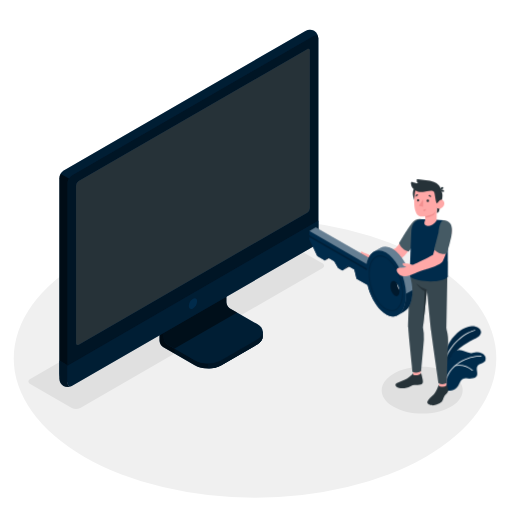
t = 0.00 s
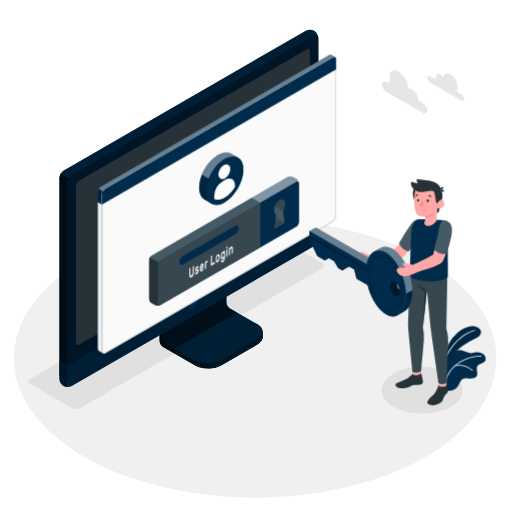
t = 2.00 s
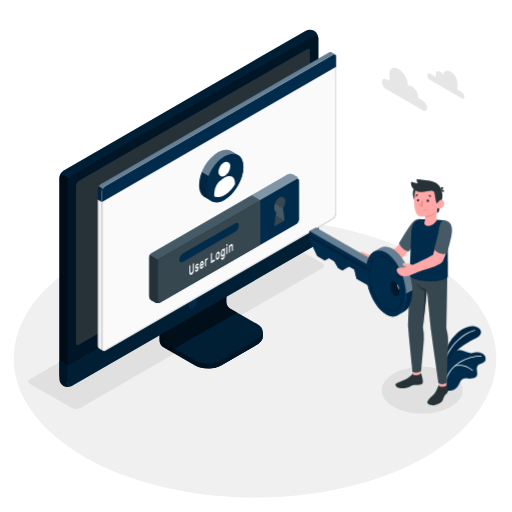
t = 2.38 s
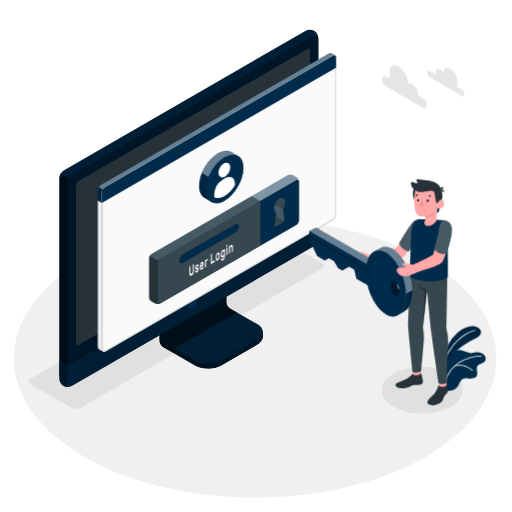
t = 2.75 s
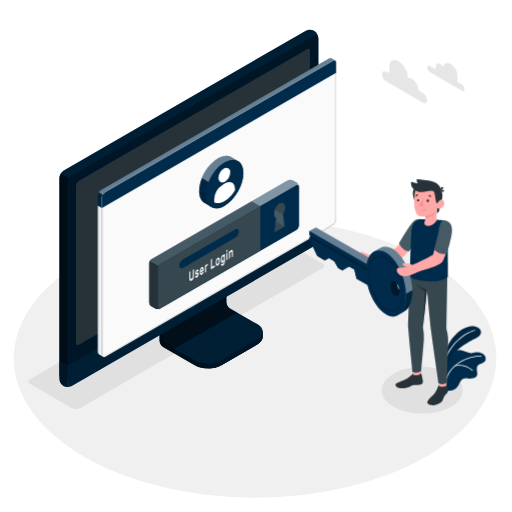
t = 3.50 s
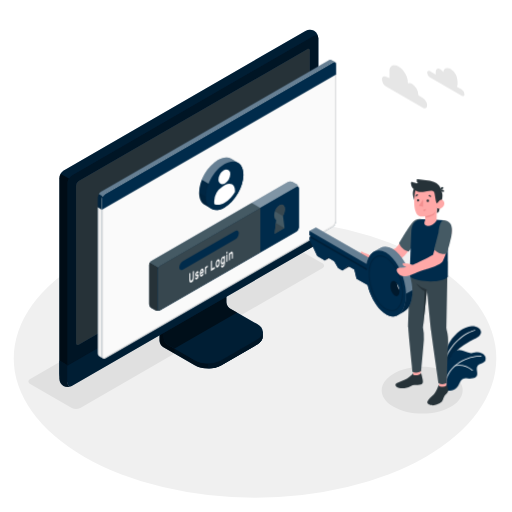
t = 4.25 s

The animated SVG that drew these frames (rendered in a browser with its animation timeline set to each time). Animation: 2 CSS @keyframes rules; one cycle of 5.00 s, repeats indefinitely.

<svg class="animated" id="freepik_stories-login" xmlns="http://www.w3.org/2000/svg" viewBox="0 0 500 500" version="1.1" xmlns:xlink="http://www.w3.org/1999/xlink" xmlns:svgjs="http://svgjs.com/svgjs"><style>svg#freepik_stories-login:not(.animated) .animable {opacity: 0;}svg#freepik_stories-login.animated #freepik--Window--inject-94 {animation: 1s 1 forwards ease-in fadeIn,3s Infinite  linear floating;animation-delay: 0s,1s;}svg#freepik_stories-login.animated #freepik--Clouds--inject-94 {animation: 2s 1 forwards ease-in fadeIn,3s Infinite  linear floating;animation-delay: 0s,2s;}            @keyframes fadeIn {                0% {                    opacity: 0;                }                100% {                    opacity: 1;                }            }                    @keyframes floating {                0% {                    opacity: 1;                    transform: translateY(0px);                }                50% {                    transform: translateY(-10px);                }                100% {                    opacity: 1;                    transform: translateY(0px);                }            }        </style><g id="freepik--Floor--inject-94" class="animable" style="transform-origin: 249.05px 350.02px;"><ellipse id="freepik--floor--inject-94" cx="249.05" cy="350.02" rx="235.61" ry="136.03" style="fill: rgb(240, 240, 240); transform-origin: 249.05px 350.02px;" class="animable"></ellipse></g><g id="freepik--Shadow--inject-94" class="animable" style="transform-origin: 239.83px 318.325px;"><path id="freepik--shadow--inject-94" d="M384.36,397.22c-15.45-8.92-15.45-23.38,0-32.3s40.5-8.92,55.95,0,15.45,23.38,0,32.3S399.81,406.14,384.36,397.22Z" style="fill: rgb(224, 224, 224); transform-origin: 412.335px 381.07px;" class="animable"></path><path id="freepik--shadow--inject-94" d="M70.12,398.46,29.48,375c-2.29-1.32-2.29-3.47,0-4.79L265.87,233.73a9.17,9.17,0,0,1,8.29,0l40.65,23.46c2.29,1.32,2.29,3.47,0,4.79L78.42,398.46A9.19,9.19,0,0,1,70.12,398.46Z" style="fill: rgb(224, 224, 224); transform-origin: 172.145px 316.095px;" class="animable"></path></g><g id="freepik--Device--inject-94" class="animable" style="transform-origin: 184.405px 203.455px;"><g id="freepik--device--inject-94" class="animable" style="transform-origin: 184.405px 203.455px;"><path d="M216.2,356.64l34.94-20.2c3.6-2.08,5.4-4.8,5.4-7.53s0-4.86,0-4.86l-36.24-20.44a7.64,7.64,0,0,1-3.48-6V254.52l-61,35.26v43.07a7.7,7.7,0,0,0,3.48,6l30.84,17.76C197.32,360.8,209,360.8,216.2,356.64Z" style="fill: #002B4B; transform-origin: 206.18px 307.138px;" id="eldc7lky4qccb" class="animable"></path><g id="elyv7d22icd8q"><g style="opacity: 0.6; transform-origin: 206.18px 307.138px;" class="animable" id="elpfa9kmfmui"><path d="M216.2,356.64l34.94-20.2c3.6-2.08,5.4-4.8,5.4-7.53s0-4.86,0-4.86l-36.24-20.44a7.64,7.64,0,0,1-3.48-6V254.52l-61,35.26v43.07a7.7,7.7,0,0,0,3.48,6l30.84,17.76C197.32,360.8,209,360.8,216.2,356.64Z" id="elty6p431hqg" class="animable" style="transform-origin: 206.18px 307.138px;"></path></g></g><g id="elr4z7gd2nn1n"><path d="M170.45,340.48v4.84l-11.18-6.45a7.67,7.67,0,0,1-3.47-6V289.78l11.62-6.71c.24,2.95.5,6,.75,9L160,296.77v33.65a7.63,7.63,0,0,0,3.48,6Z" style="opacity: 0.3; transform-origin: 163.125px 314.195px;" class="animable" id="elfnqgodc5du"></path></g><path d="M160,330.43a7.68,7.68,0,0,0,3.48,6l26.62,15.34c7.2,4.15,18.88,4.16,26.09,0l35-20.2c7.21-4.16,7.21-10.9,0-15.06l-26.64-15.34a7.69,7.69,0,0,1-3.47-6V261.51l-61,35.26Z" style="fill: #002B4B; transform-origin: 208.299px 308.198px;" id="elzcwl88kwbd" class="animable"></path><g id="eljce39vc8q6"><path d="M160,330.43a7.68,7.68,0,0,0,3.48,6l26.62,15.34c7.2,4.15,18.88,4.16,26.09,0l35-20.2c7.21-4.16,7.21-10.9,0-15.06l-26.64-15.34a7.69,7.69,0,0,1-3.47-6V261.51l-61,35.26Z" style="opacity: 0.3; transform-origin: 208.299px 308.198px;" class="animable" id="elji6s9st50y"></path></g><g id="elm3w965pahae"><path d="M231.6,305.28h0l-7.09-4.09a7.69,7.69,0,0,1-3.47-6V261.51l-61,35.26v33.66a7.68,7.68,0,0,0,3.48,6l7,4Z" style="opacity: 0.5; transform-origin: 195.82px 300.97px;" class="animable" id="elx3urs1ysm7"></path></g><path d="M256.55,324.06v4.86c0,2.73-1.81,5.44-5.4,7.53l-35,20.19a26.23,26.23,0,0,1-12.45,3.09v-4.84a26.23,26.23,0,0,0,12.45-3.09l35-20.21C254.74,329.52,256.55,326.79,256.55,324.06Z" style="fill: #002B4B; transform-origin: 230.125px 341.895px;" id="elorg5s95lj3" class="animable"></path><g id="eljoaoo1jv43m"><path d="M256.55,324.06v4.86c0,2.73-1.81,5.44-5.4,7.53l-35,20.19a26.23,26.23,0,0,1-12.45,3.09v-4.84a26.23,26.23,0,0,0,12.45-3.09l35-20.21C254.74,329.52,256.55,326.79,256.55,324.06Z" style="opacity: 0.5; transform-origin: 230.125px 341.895px;" class="animable" id="el6dejdw55ul9"></path></g><path d="M62,372.26a9.35,9.35,0,0,0,8.43-.15l236-136.25a9.62,9.62,0,0,0,4.35-7.53V37.41A9.32,9.32,0,0,0,306.72,30a9.3,9.3,0,0,0-8.42.16L62.3,166.45A9.58,9.58,0,0,0,58,174V364.89A9.32,9.32,0,0,0,62,372.26Z" style="fill: #002B4B; transform-origin: 184.39px 201.131px;" id="elscujsjdl89" class="animable"></path><path d="M70.46,372.1l236-136.25a9.59,9.59,0,0,0,4.35-7.53V37.41c0-2.77-1.95-3.9-4.35-2.51l-236,136.25a9.61,9.61,0,0,0-4.35,7.53V369.59C66.11,372.36,68.06,373.49,70.46,372.1Z" style="fill: #002B4B; transform-origin: 188.46px 203.5px;" id="el3b8dybek64g" class="animable"></path><g id="el9q4lb8zkl"><path d="M70.46,372.1l236-136.25a9.59,9.59,0,0,0,4.35-7.53V37.41c0-2.77-1.95-3.9-4.35-2.51l-236,136.25a9.61,9.61,0,0,0-4.35,7.53V369.59C66.11,372.36,68.06,373.49,70.46,372.1Z" style="opacity: 0.5; transform-origin: 188.46px 203.5px;" class="animable" id="elrq7yqb0whzp"></path></g><path d="M69.82,377.06A9.34,9.34,0,0,1,62,376.9,9.32,9.32,0,0,1,58,369.51V352.13l8.15,4.72v17.38C66.1,376.76,67.71,377.91,69.82,377.06Z" style="fill: #002B4B; transform-origin: 63.91px 364.985px;" id="eloakr6wytnf" class="animable"></path><g id="eliragdj9i6za"><path d="M69.82,377.06A9.34,9.34,0,0,1,62,376.9,9.32,9.32,0,0,1,58,369.51V352.13l8.15,4.72v17.38C66.1,376.76,67.71,377.91,69.82,377.06Z" style="opacity: 0.5; transform-origin: 63.91px 364.985px;" class="animable" id="el9g2xu9rmysq"></path></g><path d="M66.1,356.85v17.38c0,2.77,2,3.89,4.35,2.51l236-136.25A9.62,9.62,0,0,0,310.8,233V215.54Z" style="fill: #002B4B; transform-origin: 188.45px 296.435px;" id="elqz97mobwt4" class="animable"></path><g id="el7t8l3rler5t"><path d="M66.11,356.81v17.42c0,2.77,2,3.89,4.35,2.51l236-136.25A9.62,9.62,0,0,0,310.8,233V215.54Z" style="opacity: 0.3; transform-origin: 188.455px 296.435px;" class="animable" id="elzacbzrhm6v"></path></g><path d="M74.26,335V181.39a5.75,5.75,0,0,1,2.6-4.52L300,48c1.44-.83,2.61-.16,2.61,1.5V203.19a5.76,5.76,0,0,1-2.61,4.52L76.87,336.55C75.43,337.38,74.26,336.7,74.26,335Z" style="fill: #002B4B; transform-origin: 188.435px 192.273px;" id="elel8vjzad3cb" class="animable"></path><path d="M74.26,335V181.39a5.75,5.75,0,0,1,2.6-4.52L300,48c1.44-.83,2.61-.16,2.61,1.5V203.19a5.76,5.76,0,0,1-2.61,4.52L76.87,336.55C75.43,337.38,74.26,336.7,74.26,335Z" style="fill: rgb(38, 50, 56); transform-origin: 188.435px 192.273px;" id="el4cdmn7969tw" class="animable"></path><path d="M188.45,291.73a9,9,0,0,0-4.08,7.06c0,2.6,1.83,3.66,4.08,2.36a9,9,0,0,0,4.08-7.07C192.53,291.48,190.7,290.43,188.45,291.73Z" style="fill: #002B4B; transform-origin: 188.45px 296.439px;" id="el0ugr14m13fog" class="animable"></path><g id="el3keca982jx7"><path d="M67.39,174.38a9.25,9.25,0,0,0-1.29,4.29V356.85L58,352.13V174a8.9,8.9,0,0,1,1.28-4.3Z" style="opacity: 0.7; transform-origin: 62.695px 263.275px;" class="animable" id="elc9cyxog2m1m"></path></g><g id="elmq35yyxkdh"><path d="M310.76,36.69c-.31-2.24-2.12-3-4.31-1.79l-236,136.25a8.94,8.94,0,0,0-3.07,3.23l-8.16-4.71a9,9,0,0,1,3.08-3.23L298.3,30.2a9.32,9.32,0,0,1,8.43-.16A9.37,9.37,0,0,1,310.76,36.69Z" style="opacity: 0.3; transform-origin: 184.99px 101.745px;" class="animable" id="elx83a7mbr4z"></path></g></g></g><g id="freepik--Window--inject-94" class="animable" style="transform-origin: 211.872px 205.98px;"><g id="freepik--window--inject-94" class="animable" style="transform-origin: 211.872px 205.98px;"><g id="freepik--window--inject-94" class="animable" style="transform-origin: 211.872px 205.98px;"><g id="freepik--window--inject-94" class="animable" style="transform-origin: 211.872px 205.98px;"><path d="M323.49,60.19a2.16,2.16,0,0,0-2.22.17L98.59,189a6.71,6.71,0,0,0-3,5.27V346.94a3,3,0,0,0,1.29,2.65c.49.27,3.11,1.79,3.89,2.21a1.75,1.75,0,0,0,1.76-.1L325.16,223.06a6.71,6.71,0,0,0,3-5.27V64.33a2.1,2.1,0,0,0-.94-2C326.72,62,324.05,60.52,323.49,60.19Z" style="fill: #002B4B; transform-origin: 211.879px 205.976px;" id="elhi0mguexvvi" class="animable"></path><path d="M102.48,191.16,325.17,62.57c1.68-1,3-.18,3,1.76V217.79a6.71,6.71,0,0,1-3,5.27L102.48,351.7c-1.68,1-3-.61-3-2.55V196.43A6.73,6.73,0,0,1,102.48,191.16Z" style="fill: rgb(250, 250, 250); transform-origin: 213.825px 207.074px;" id="el8jlashm2srf" class="animable"></path><path d="M326.53,63.15h0c.59,0,.68.74.68,1.18V217.79a5.68,5.68,0,0,1-2.55,4.4L102,350.83a1,1,0,0,1-.5.16c-.56,0-1-.86-1-1.84V196.43A5.74,5.74,0,0,1,103,192L325.67,63.43a1.77,1.77,0,0,1,.86-.28m0-1a2.8,2.8,0,0,0-1.36.42L102.48,191.16a6.73,6.73,0,0,0-3,5.27V349.15c0,1.54.86,2.84,2,2.84a2,2,0,0,0,1-.29L325.16,223.06a6.71,6.71,0,0,0,3-5.27V64.33c0-1.38-.68-2.18-1.68-2.18Z" style="fill: rgb(224, 224, 224); transform-origin: 213.82px 207.07px;" id="elb8hm2crgd1m" class="animable"></path><path d="M96.82,349.59c.33.17,2.7,1.52,3.74,2.12a3.11,3.11,0,0,1-1.12-2.56V206.4l-3.9-2.28V346.94A3,3,0,0,0,96.82,349.59Z" style="fill: rgb(240, 240, 240); transform-origin: 98.0471px 277.915px;" id="elu6cjh4i20ar" class="animable"></path><path d="M328.21,64.3c0-1.92-1.37-2.7-3-1.73L102.48,191.16a6.73,6.73,0,0,0-3,5.27v10L328.21,74.3Z" style="fill: #002B4B; transform-origin: 213.845px 134.291px;" id="el9s3713w3rzg" class="animable"></path><g id="elhkbya9juayh"><g style="opacity: 0.4; transform-origin: 211.84px 126.687px;" class="animable" id="elfkfudm9dh2"><path d="M325.17,62.57,102.48,191.15a6.25,6.25,0,0,0-2.14,2.27l-3.87-2.25A6,6,0,0,1,98.59,189L321.27,60.36a2.16,2.16,0,0,1,2.22-.18c.54.34,3.07,1.77,3.72,2.12A2.2,2.2,0,0,0,325.17,62.57Z" style="fill: rgb(255, 255, 255); transform-origin: 211.84px 126.687px;" id="elkf5giuj4oe" class="animable"></path></g></g><g id="el0h1twrhdxwtc"><path d="M95.54,204.13v-9.91a6.25,6.25,0,0,1,.93-3.05l3.88,2.24a6.08,6.08,0,0,0-.91,3v10Z" style="opacity: 0.15; transform-origin: 97.945px 198.79px;" class="animable" id="elual1060fnw"></path></g></g></g><path d="M281.25,179.42l-133.37,77a4.91,4.91,0,0,0-2.23,3.85v38.24a4.91,4.91,0,0,0,2.23,3.85l3.89,2.24a4.94,4.94,0,0,0,4.46,0l133.35-77a4.93,4.93,0,0,0,2.23-3.86l0-38.25a4.91,4.91,0,0,0-2.23-3.85l-3.9-2.24A4.91,4.91,0,0,0,281.25,179.42Z" style="fill: #002B4B; transform-origin: 218.73px 242.007px;" id="elwwzatarf4yo" class="animable"></path><g id="elw1em6a9fi1m"><path d="M291.81,185.15c-.16-1.15-1.09-1.57-2.21-.92l-133.37,77a4.49,4.49,0,0,0-1.57,1.66l-8.35-4.82a4.57,4.57,0,0,1,1.56-1.64l133.38-77a4.91,4.91,0,0,1,4.45,0l3.9,2.24A5,5,0,0,1,291.81,185.15Z" style="fill: rgb(255, 255, 255); opacity: 0.5; transform-origin: 219.06px 220.893px;" class="animable" id="elfvh3hxu4dtc"></path></g><path d="M155.85,304.79a5,5,0,0,1-4.07-.18l-3.9-2.24a4.93,4.93,0,0,1-2.23-3.85V260.28a4.63,4.63,0,0,1,.66-2.21l8.35,4.82a4.48,4.48,0,0,0-.66,2.19v38.25C154,304.6,154.8,305.19,155.85,304.79Z" style="fill: rgb(38, 50, 56); transform-origin: 150.75px 281.604px;" id="eloeikohdo08e" class="animable"></path><path d="M156.23,261.23l133.37-77c1.23-.71,2.23-.14,2.23,1.28l0,38.25a4.93,4.93,0,0,1-2.23,3.86l-133.35,77c-1.23.71-2.23.13-2.23-1.29V265.09A4.93,4.93,0,0,1,156.23,261.23Z" style="fill: #002B4B; transform-origin: 222.925px 244.424px;" id="elcnmo0tfb5we" class="animable"></path><path d="M245.89,199.84l-98,56.59a4.57,4.57,0,0,0-1.56,1.64l8.35,4.82a4.49,4.49,0,0,1,1.57-1.66l98-56.58Z" style="fill: rgb(69, 90, 100); transform-origin: 200.29px 231.365px;" id="elpdy5zwyn08n" class="animable"></path><path d="M254.23,204.65l-98,56.58a4.93,4.93,0,0,0-2.23,3.86v38.23c0,1.42,1,2,2.23,1.29l98-56.58Z" style="fill: rgb(55, 71, 79); transform-origin: 204.115px 254.782px;" id="el3aloyk65dag" class="animable"></path><path d="M178.83,256.57l50.57-29.19c2.09-1.21,3.79-.35,3.79,1.92a8.13,8.13,0,0,1-3.8,6.3l-50.56,29.2c-2.09,1.21-3.8.35-3.8-1.92A8.16,8.16,0,0,1,178.83,256.57Z" style="fill: #002B4B; transform-origin: 204.11px 246.09px;" id="el7p2idslws06" class="animable"></path><path d="M189.19,266.24a.1.1,0,0,1,.15,0,.37.37,0,0,1,.06.23v5.69a9.54,9.54,0,0,1-.14,1.64,6.35,6.35,0,0,1-.42,1.44,5.11,5.11,0,0,1-.7,1.18,3.67,3.67,0,0,1-1,.83,1.85,1.85,0,0,1-1,.3,1,1,0,0,1-.7-.37,2.25,2.25,0,0,1-.42-1,6.91,6.91,0,0,1-.13-1.47v-5.7a.72.72,0,0,1,.06-.29.36.36,0,0,1,.15-.2l.63-.37a.11.11,0,0,1,.15,0,.35.35,0,0,1,.06.23v5.62a3.79,3.79,0,0,0,.09.92,1,1,0,0,0,.24.52.45.45,0,0,0,.37.16,1,1,0,0,0,.48-.16,2.16,2.16,0,0,0,.48-.39,2.37,2.37,0,0,0,.38-.6,3.77,3.77,0,0,0,.25-.8,5.28,5.28,0,0,0,.08-1v-5.63a.73.73,0,0,1,.07-.29.36.36,0,0,1,.15-.2Z" style="fill: rgb(250, 250, 250); transform-origin: 187.145px 271.878px;" id="elzrj81c7nr6l" class="animable"></path><path d="M193.11,271.62a.36.36,0,0,0-.05-.21.22.22,0,0,0-.19-.07,1.37,1.37,0,0,0-.37,0l-.58.11a1.18,1.18,0,0,1-.57,0,.69.69,0,0,1-.36-.27,1.43,1.43,0,0,1-.19-.53,4.52,4.52,0,0,1,0-1.62,4.49,4.49,0,0,1,.32-.89,4.32,4.32,0,0,1,.5-.8,2.51,2.51,0,0,1,.68-.59,1.73,1.73,0,0,1,.69-.24.84.84,0,0,1,.51.11.83.83,0,0,1,.33.38,1.59,1.59,0,0,1,.13.59.49.49,0,0,1-.06.29.36.36,0,0,1-.15.2l-.6.35a.18.18,0,0,1-.18,0l-.13-.1a.33.33,0,0,0-.18-.07.82.82,0,0,0-.36.13,1.54,1.54,0,0,0-.41.36.87.87,0,0,0-.18.55.63.63,0,0,0,0,.23.23.23,0,0,0,.17.1,1,1,0,0,0,.33,0l.56-.1c.47-.09.79,0,1,.26a2.1,2.1,0,0,1,.29,1.23,3.51,3.51,0,0,1-.12.88,4.27,4.27,0,0,1-.34.9,3.8,3.8,0,0,1-.55.82,2.83,2.83,0,0,1-.73.61,1.63,1.63,0,0,1-.73.25.9.9,0,0,1-.53-.15.92.92,0,0,1-.34-.43,1.5,1.5,0,0,1-.12-.6.54.54,0,0,1,.06-.3.36.36,0,0,1,.15-.2l.6-.35c.08,0,.14-.05.18,0l.13.14a.3.3,0,0,0,.21.1.64.64,0,0,0,.39-.13,1.87,1.87,0,0,0,.48-.39,1.24,1.24,0,0,0,.17-.27A.6.6,0,0,0,193.11,271.62Z" style="fill: rgb(250, 250, 250); transform-origin: 192.332px 270.493px;" id="el64xxja3jk3d" class="animable"></path><path d="M195.15,268.91a8.93,8.93,0,0,1,.13-1.55,7.46,7.46,0,0,1,.39-1.41,4.8,4.8,0,0,1,.6-1.15,2.57,2.57,0,0,1,.8-.75,1.09,1.09,0,0,1,.79-.17,1,1,0,0,1,.6.41,2.5,2.5,0,0,1,.39.9,5.58,5.58,0,0,1,.14,1.28v.62a.6.6,0,0,1-.07.3.36.36,0,0,1-.15.2l-2.6,1.51a1.56,1.56,0,0,0,.07.52.65.65,0,0,0,.2.29.42.42,0,0,0,.29.09.82.82,0,0,0,.34-.12,1.45,1.45,0,0,0,.4-.32,1.83,1.83,0,0,0,.26-.38,2.65,2.65,0,0,1,.14-.23.64.64,0,0,1,.15-.13l.62-.36a.12.12,0,0,1,.15,0,.28.28,0,0,1,.06.23,1.93,1.93,0,0,1-.12.57,4.34,4.34,0,0,1-.34.8,4.59,4.59,0,0,1-.56.82,3,3,0,0,1-.76.65,1.21,1.21,0,0,1-.8.19,1,1,0,0,1-.6-.42,2.65,2.65,0,0,1-.39-1A6.8,6.8,0,0,1,195.15,268.91Zm1.92-3.19a1.17,1.17,0,0,0-.39.34,1.92,1.92,0,0,0-.27.46,3.39,3.39,0,0,0-.17.51,3.27,3.27,0,0,0-.07.48l1.76-1a2.9,2.9,0,0,0-.06-.41.66.66,0,0,0-.14-.33.38.38,0,0,0-.26-.16A.6.6,0,0,0,197.07,265.72Z" style="fill: rgb(250, 250, 250); transform-origin: 197.07px 267.796px;" id="ely5ro0nih7k" class="animable"></path><path d="M202.13,262.93a1.61,1.61,0,0,0-.68.76,3.44,3.44,0,0,0-.21,1.32v3.61a.73.73,0,0,1-.06.3.36.36,0,0,1-.15.2l-.59.34a.1.1,0,0,1-.15,0,.37.37,0,0,1-.06-.23v-6.47a.8.8,0,0,1,.06-.3.41.41,0,0,1,.15-.2l.59-.34a.11.11,0,0,1,.15,0,.32.32,0,0,1,.06.22v.32a4.12,4.12,0,0,1,.44-.76,1.82,1.82,0,0,1,.6-.53l.36-.21a.1.1,0,0,1,.14,0,.37.37,0,0,1,.07.23v.91a.73.73,0,0,1-.07.3.41.41,0,0,1-.14.2Z" style="fill: rgb(250, 250, 250); transform-origin: 201.54px 265.213px;" id="elnf6de8oax5" class="animable"></path><path d="M209.59,262.45a.1.1,0,0,1,.15,0,.37.37,0,0,1,.06.23v1a.8.8,0,0,1-.06.3.52.52,0,0,1-.15.19l-3.42,2a.11.11,0,0,1-.15,0,.34.34,0,0,1-.06-.22v-9a.8.8,0,0,1,.06-.3.38.38,0,0,1,.15-.19l.63-.37a.11.11,0,0,1,.15,0,.34.34,0,0,1,.06.22v7.61Z" style="fill: rgb(250, 250, 250); transform-origin: 207.88px 261.13px;" id="el8g46m7iyxwj" class="animable"></path><path d="M212.66,255.05a1.2,1.2,0,0,1,.77-.21.92.92,0,0,1,.61.3,1.92,1.92,0,0,1,.4.74,4.28,4.28,0,0,1,.18,1.09c0,.08,0,.19,0,.32v.77c0,.12,0,.23,0,.32a7,7,0,0,1-.18,1.29,6.26,6.26,0,0,1-.4,1.2,4.46,4.46,0,0,1-.61,1,2.76,2.76,0,0,1-.77.69,1.31,1.31,0,0,1-.78.21.91.91,0,0,1-.6-.3,1.7,1.7,0,0,1-.4-.73,4.28,4.28,0,0,1-.18-1.09c0-.08,0-.18,0-.31v-.77c0-.13,0-.24,0-.32a6.35,6.35,0,0,1,.17-1.3,6.62,6.62,0,0,1,.41-1.21,4.83,4.83,0,0,1,.6-1A2.66,2.66,0,0,1,212.66,255.05Zm.94,2.58a2,2,0,0,0-.11-.65.62.62,0,0,0-.22-.32.43.43,0,0,0-.29-.07.87.87,0,0,0-.32.13,1.41,1.41,0,0,0-.32.24,1.79,1.79,0,0,0-.29.4,2.19,2.19,0,0,0-.22.58,4,4,0,0,0-.12.78c0,.08,0,.17,0,.28v.71c0,.11,0,.2,0,.26a2.36,2.36,0,0,0,.12.65.61.61,0,0,0,.22.32.37.37,0,0,0,.29.06.9.9,0,0,0,.32-.12,1.67,1.67,0,0,0,.32-.24,2.17,2.17,0,0,0,.29-.4,2.6,2.6,0,0,0,.22-.58,3.57,3.57,0,0,0,.11-.78,2.18,2.18,0,0,0,0-.28v-.7A2.1,2.1,0,0,0,213.6,257.63Z" style="fill: rgb(250, 250, 250); transform-origin: 212.66px 258.804px;" id="elbe2pz7sc56g" class="animable"></path><path d="M217.68,260.9a1.42,1.42,0,0,0,.34-.29,2.45,2.45,0,0,0,.31-.46,3.08,3.08,0,0,0,.23-.63,3,3,0,0,0,.09-.75v-.51c0,.1-.1.22-.17.36a3,3,0,0,1-.24.42,4,4,0,0,1-.34.4,1.76,1.76,0,0,1-.43.33.92.92,0,0,1-.71.14,1,1,0,0,1-.54-.41,2.72,2.72,0,0,1-.35-.84,5.75,5.75,0,0,1-.14-1.15c0-.13,0-.29,0-.48s0-.35,0-.49a8.45,8.45,0,0,1,.14-1.31,7.89,7.89,0,0,1,.35-1.25,5,5,0,0,1,.54-1,2.28,2.28,0,0,1,.71-.68,1.41,1.41,0,0,1,.43-.17.93.93,0,0,1,.34,0,.62.62,0,0,1,.24.13.91.91,0,0,1,.17.17v-.32a.8.8,0,0,1,.06-.3.38.38,0,0,1,.15-.19l.59-.35a.11.11,0,0,1,.15,0,.37.37,0,0,1,.07.23V258a6.86,6.86,0,0,1-.53,2.84,3.63,3.63,0,0,1-1.46,1.7,1.54,1.54,0,0,1-.74.23,1,1,0,0,1-.59-.15,1.35,1.35,0,0,1-.4-.48,2,2,0,0,1-.16-.72.54.54,0,0,1,.06-.3.36.36,0,0,1,.15-.2l.53-.3a.13.13,0,0,1,.19,0,1,1,0,0,1,.13.17.47.47,0,0,0,.28.22C217.25,261.1,217.43,261,217.68,260.9Zm-.94-4.85q0,.4,0,.78a1.7,1.7,0,0,0,.32,1.12.49.49,0,0,0,.64,0,1.72,1.72,0,0,0,.65-.78,3.62,3.62,0,0,0,.3-1.32c0-.15,0-.33,0-.54s0-.39,0-.52a1.53,1.53,0,0,0-.3-1,.48.48,0,0,0-.65,0,1.73,1.73,0,0,0-.64.77A3.83,3.83,0,0,0,216.74,256.05Z" style="fill: rgb(250, 250, 250); transform-origin: 217.701px 257.006px;" id="el1nseh4bz0ga" class="animable"></path><path d="M222,247.17a.11.11,0,0,1,.14,0,.32.32,0,0,1,.07.23v1.09a.66.66,0,0,1-.07.3.43.43,0,0,1-.14.19l-.67.39a.1.1,0,0,1-.15,0,.29.29,0,0,1-.07-.22v-1.09a.66.66,0,0,1,.07-.3.38.38,0,0,1,.15-.19Zm.17,9.39a.72.72,0,0,1-.06.29.49.49,0,0,1-.15.2l-.6.34a.09.09,0,0,1-.14,0,.32.32,0,0,1-.07-.23v-6.47a.66.66,0,0,1,.07-.3.47.47,0,0,1,.14-.2l.6-.34a.11.11,0,0,1,.15,0,.34.34,0,0,1,.06.22Z" style="fill: rgb(250, 250, 250); transform-origin: 221.66px 252.284px;" id="el6kob8uhfd4v" class="animable"></path><path d="M227.43,253.51a.8.8,0,0,1-.06.3.38.38,0,0,1-.15.19l-.6.35a.1.1,0,0,1-.14,0,.32.32,0,0,1-.07-.23v-3.52a2.45,2.45,0,0,0-.22-1.21c-.14-.25-.36-.29-.67-.11a1.64,1.64,0,0,0-.65.87,4.2,4.2,0,0,0-.24,1.47v3.53a.8.8,0,0,1-.06.3.36.36,0,0,1-.15.2l-.59.34a.1.1,0,0,1-.15,0,.32.32,0,0,1-.06-.22v-6.47a.73.73,0,0,1,.06-.3.36.36,0,0,1,.15-.2l.59-.34a.1.1,0,0,1,.15,0,.37.37,0,0,1,.06.23V249a5.15,5.15,0,0,1,.48-.87,1.88,1.88,0,0,1,.65-.61,1.09,1.09,0,0,1,.79-.2.81.81,0,0,1,.52.41,2.54,2.54,0,0,1,.28.87,9,9,0,0,1,.08,1.2Z" style="fill: rgb(250, 250, 250); transform-origin: 225.524px 251.667px;" id="elenaufj83jrr" class="animable"></path><path d="M277.87,224.4,268.16,230l1.51-13.62c-1.17-.62-1.91-2.13-1.91-4.3,0-3.87,2.36-8.36,5.26-10s5.25.1,5.25,4a13.26,13.26,0,0,1-1.9,6.5Z" style="fill: rgb(69, 90, 100); transform-origin: 273.015px 215.732px;" id="elftn2wiglbc6" class="animable"></path><polygon points="277.88 224.4 269.33 219.47 268.16 230.01 277.88 224.4" style="fill: rgb(55, 71, 79); transform-origin: 273.02px 224.74px;" id="elizta2o3xj8a" class="animable"></polygon><path d="M273,202.05a11.45,11.45,0,0,0-4.48,5.95l7.83,4.52h0a13.26,13.26,0,0,0,1.9-6.5C278.27,202.15,275.92,200.38,273,202.05Z" style="fill: rgb(55, 71, 79); transform-origin: 273.385px 206.971px;" id="elvt9evm3rmj" class="animable"></path><path d="M225.8,156.7c-3.33-1.92-7.92-1.65-13,1.28-10.14,5.86-18.36,20.09-18.36,31.8,0,5.88,2.08,10,5.42,11.9l6.47,3.76c3.32,1.92,7.91,1.64,13-1.29,10.14-5.85,18.36-20.09,18.36-31.8,0-5.85-2.06-10-5.38-11.87" style="fill: #002B4B; transform-origin: 216.065px 181.068px;" id="elie81rsrf1z" class="animable"></path><path d="M219.32,161.75c-10.14,5.86-18.36,20.1-18.36,31.8s8.22,16.46,18.36,10.6,18.37-20.09,18.36-31.8S229.45,155.9,219.32,161.75Z" style="fill: #002B4B; transform-origin: 219.32px 182.951px;" id="el7klxqwn8plr" class="animable"></path><path d="M229.45,187.73v1.34a29.53,29.53,0,0,1-10.13,10.62c-3.95,2.27-7.52,2.52-10.14,1.07V198a18,18,0,0,1,8.26-14.31l2.67-1.54c2.36-1.36,4.66-1.54,6.46-.49S229.45,184.92,229.45,187.73Z" style="fill: #002B4B; transform-origin: 219.315px 191.324px;" id="elio1j6mklvmp" class="animable"></path><g id="el83boqsupwts"><path d="M225.8,156.7l6.5,3.78c-3.32-1.93-7.91-1.66-13,1.27-6.64,3.84-12.46,11.27-15.68,19.23l-6.51-3.77c3.23-8,9-15.39,15.68-19.23C217.89,155.06,222.48,154.78,225.8,156.7Z" style="fill: rgb(255, 255, 255); opacity: 0.4; transform-origin: 214.705px 168.229px;" class="animable" id="eld7upd2wsey"></path></g><g id="el5f5ez89t6x3"><path d="M206.1,205.29l-6.23-3.61c-3.34-1.9-5.42-6-5.42-11.9l6.51,3.78C201,199.26,202.92,203.32,206.1,205.29Z" style="opacity: 0.2; transform-origin: 200.275px 197.535px;" class="animable" id="el32sgsgh13s4"></path></g><g id="el1a5n338fal3"><path d="M197.13,177.21l6.51,3.77A34.11,34.11,0,0,0,201,193.55h0l-6.51-3.78A34.23,34.23,0,0,1,197.13,177.21Z" style="opacity: 0.1; transform-origin: 199.065px 185.38px;" class="animable" id="elrk1sm7b8wcf"></path></g><path d="M217,181.52a3.49,3.49,0,0,1-1.77-.46,4.33,4.33,0,0,1-1.91-4,11.42,11.42,0,0,1,5.24-9.08h0a3.92,3.92,0,0,1,6.32,3.66,11.44,11.44,0,0,1-5.24,9.08A5.29,5.29,0,0,1,217,181.52Z" style="fill: rgb(255, 255, 255); transform-origin: 219.114px 174.322px;" id="el63hmmywxqv" class="animable"></path><path d="M226.57,181.65c-1.8-1.05-4.1-.87-6.46.49l-2.67,1.54A18,18,0,0,0,209.18,198v2.77c2.62,1.45,6.19,1.2,10.14-1.07a29.53,29.53,0,0,0,10.13-10.62v-1.34C229.45,184.92,228.41,182.71,226.57,181.65Z" style="fill: rgb(255, 255, 255); transform-origin: 219.315px 191.324px;" id="ell1ecnkjztjl" class="animable"></path></g></g><g id="freepik--Plants--inject-94" class="animable" style="transform-origin: 453.289px 350.05px;"><g id="freepik--plants--inject-94" class="animable" style="transform-origin: 453.289px 350.05px;"><path d="M432.15,354.65s1.33-11.68,7.14-20.75,13.79-14.72,21.24-15.31,13.47,6.27,5.5,11-22.13,9.51-28.65,27.11Z" style="fill: #002B4B; transform-origin: 450.976px 337.627px;" id="el3plmtepwuz8" class="animable"></path><g id="elnhoaku9dil"><path d="M432.15,354.65s1.33-11.68,7.14-20.75,13.79-14.72,21.24-15.31,13.47,6.27,5.5,11-22.13,9.51-28.65,27.11Z" style="opacity: 0.1; transform-origin: 450.976px 337.627px;" class="animable" id="ela21l4ghxlzq"></path></g><path d="M434.34,351.61l-.08,0a.4.4,0,0,1-.22-.52c7.86-19.35,22.82-27.44,29.64-29a.4.4,0,0,1,.18.78c-6.68,1.54-21.35,9.48-29.08,28.53A.39.39,0,0,1,434.34,351.61Z" style="fill: rgb(255, 255, 255); transform-origin: 449.091px 336.85px;" id="elv8s0sqacw8" class="animable"></path><path d="M474.12,351.84c-.67,1.52-2.33,2.32-3.87,2.94s-3.22,1.29-4.06,2.73c-1.68,2.9,1.08,7-.72,9.81a5.24,5.24,0,0,1-3.56,2.06c-1.15.21-2.32.21-3.48.31a12.82,12.82,0,0,1-1.66-.13,7.57,7.57,0,0,0-4.81.51c-2.31,1.3-3,4.21-4.42,6.46a11,11,0,0,1-7.77,4.88c-1,.13-3,.32-4-.27a1.18,1.18,0,0,1-.22-.14l0,0c-.15-.16-.33-.37-.41-.48a.16.16,0,0,1,0-.07c-.41-1.51.26-3.07.29-4.63v-.28c-.07-1.81-.12-3.61-.16-5.41q-.13-5-.1-10c0-2.16-.24-4.52.68-6.55,1-2.24,3.52-2.29,4.47-4.48.38-.88.58-1.81.95-2.7a7.73,7.73,0,0,1,6.58-4.59c4.39-.22,8.32,3.33,12.71,3,1.13-.09,2.24-.44,3.36-.64,3.55-.67,7.66.34,9.66,3.35A4.61,4.61,0,0,1,474.12,351.84Z" style="fill: #002B4B; transform-origin: 454.718px 361.673px;" id="elxicev7b7p8f" class="animable"></path><path d="M434.7,373.52h0a.38.38,0,0,1-.26-.46c6.06-22.74,30-26,35.63-25.62a.37.37,0,0,1,.35.4.38.38,0,0,1-.4.34c-5.49-.39-28.93,2.82-34.86,25.08A.38.38,0,0,1,434.7,373.52Z" style="fill: rgb(255, 255, 255); transform-origin: 452.425px 360.472px;" id="eluvga0x2xug" class="animable"></path><path d="M461.33,362a.35.35,0,0,1-.2-.1,19.9,19.9,0,0,0-16.31-4.59.39.39,0,0,1-.42-.32.38.38,0,0,1,.31-.43,20.71,20.71,0,0,1,17,4.81.37.37,0,0,1,0,.53A.34.34,0,0,1,461.33,362Z" style="fill: rgb(255, 255, 255); transform-origin: 453.109px 359.15px;" id="elk07tiaxwrw" class="animable"></path></g></g><g id="freepik--Clouds--inject-94" class="animable" style="transform-origin: 413.28px 89.7599px;"><g id="freepik--clouds--inject-94" class="animable" style="transform-origin: 413.28px 89.7599px;"><path d="M377.12,80l3.18,1.22v-7c0-5.56,4.43-6.89,9.24-4.11h0c4.82,2.78,8.72,9.53,8.72,15.09v1a4.65,4.65,0,0,1,4,.62h0a13.86,13.86,0,0,1,6.27,10.87v.46l4.44,2.56a9.14,9.14,0,0,1,4.13,7.15c0,2.64-1.85,3.71-4.13,2.39L377.12,89.54A9.09,9.09,0,0,1,373,82.39C373,79.76,374.83,78.69,377.12,80Z" style="fill: rgb(230, 230, 230); transform-origin: 395.05px 89.7599px;" id="elstktksffoy" class="animable"></path><path d="M419.71,74.46l5.77,3.33a6.47,6.47,0,0,1-.05-.76V75.36c0-3,2.08-4.18,4.66-2.69a9,9,0,0,1,2.78,2.67c.42-3.74,3.36-5.13,6.92-3.08a15.45,15.45,0,0,1,7,12.09v2.5a6.59,6.59,0,0,1-.59,2.9L451,92.51A5.74,5.74,0,0,1,453.56,97c0,1.65-1.16,2.32-2.59,1.5l-31.26-18A5.72,5.72,0,0,1,417.12,76C417.12,74.31,418.28,73.64,419.71,74.46Z" style="fill: rgb(230, 230, 230); transform-origin: 435.34px 85.0813px;" id="elydw3eiyk2x" class="animable"></path></g></g><g id="freepik--Character--inject-94" class="animable animator-active" style="transform-origin: 371.816px 285.449px;"><g id="freepik--character--inject-94" class="animable" style="transform-origin: 371.816px 285.449px;"><path d="M397.37,226.23c-4.2,7.1-8.24,13.27-11.08,16.23-5.39,2.5-18.05,6.36-23,7a3.65,3.65,0,0,1-2.48-.58c-1.95-1.28-3.46-1.49-5.51-2.2-1.61-.55-2.29-1.32-2.59-1a1.83,1.83,0,0,0,.17,2.55,13.52,13.52,0,0,0,2.54,1.9,15,15,0,0,1-6.7.12c-4.29-1.13-6.31.93-3.41,5.59,1,1.66,5.12,4.33,13.4,3.61a75,75,0,0,0,8.81-1c7.94-1.7,16.77-3.34,22.2-5a14,14,0,0,0,5.28-3.66c9.13-10.41,12.16-17.83,16.16-24.57l-.34-11C404.34,214,400.88,220.29,397.37,226.23Z" style="fill: rgb(255, 168, 167); transform-origin: 377.555px 236.892px;" id="eltxzkidqfqnn" class="animable"></path><path d="M411.93,214a10.41,10.41,0,0,0-9.9,4.23c-4.44,5.69-12.3,19.35-12.3,19.35s2.57,6.85,9.51,8l11.15-15.06S415.67,220.06,411.93,214Z" style="fill: rgb(69, 90, 100); transform-origin: 401.5px 229.739px;" id="elaobc1q44d4k" class="animable"></path><rect x="428.77" y="367.54" width="7.27" height="12.96" style="fill: rgb(255, 168, 167); transform-origin: 432.405px 374.02px;" id="el7tbm5d4c7at" class="animable"></rect><polygon points="410.84 366.85 403.58 367.11 403.21 353.39 410.84 353.13 410.84 366.85" style="fill: rgb(255, 168, 167); transform-origin: 407.025px 360.12px;" id="elvdatnpfluc" class="animable"></polygon><path d="M437.06,255.35c0,7.22-1.06,65.39-1.06,65.39.16,2.08,2,5.92,1.63,13.91-.55,10.85-1.28,39.37-1.28,39.37a9.24,9.24,0,0,1-8.09.16s-5.9-40-7.2-50.71C419.92,314.08,417,283,417,283l-3.93,36.74a45.23,45.23,0,0,1,.9,12c-.34,5-2.68,30.88-2.68,30.88a9.61,9.61,0,0,1-8.39.67s-4.14-39-4.22-43.58c-.1-5.2,2.42-64.42,2.42-64.42Z" style="fill: rgb(55, 71, 79); transform-origin: 418.178px 315.162px;" id="elnqdgigh9r9j" class="animable"></path><path d="M428.77,376.76v-1.08c-.7.31-2.31,6.73-5.2,9.47-2.29,2.18-5.41,4.69-6.21,7.12s4.35,3.92,6.5,3.53c2.48-.46,6.8-2.29,7.88-4s1.59-4.19,2.47-5.43,2.91-2.62,3.38-4.06a9.62,9.62,0,0,0-.41-4c-.34-1.34-.7-2.81-1.14-2.68v.82a5.64,5.64,0,0,1-3.64,1.28C431.34,377.82,428.76,377.6,428.77,376.76Z" style="fill: rgb(38, 50, 56); transform-origin: 427.461px 385.742px;" id="elmn958x78e3" class="animable"></path><path d="M403.5,364.77c-.38,0-.69.57-1.52,1.51a16,16,0,0,1-4.27,3.2c-2.72,1.42-8,3.6-10.41,4.73-1.5.7-1.43,2.58.12,3.65s5.28,1.84,9.76.8c2.44-.57,5.62-2.92,7.64-2.79s5.77.09,7.26-1,.89-3.35.47-5.3c-.46-2.14-1-5.47-1.71-5.32V365c-.87,1.38-5.38,1.94-7.3.93Z" style="fill: rgb(38, 50, 56); transform-origin: 399.624px 371.699px;" id="elofae0cco3fe" class="animable"></path><path d="M417,283a26.72,26.72,0,0,1-10.12-6.05s2,3.81,7.76,7.36l-1.24,32.81Z" style="fill: rgb(38, 50, 56); transform-origin: 411.94px 297.035px;" id="el2lpa6vdbou4" class="animable"></path><path d="M433,215.06s6,1.38,5.57,12.22l-1.25,17.25,0,25.9c-5.34,6.06-29,5.62-37.15-.48,0,0,.92-30.65,1.47-42.45.39-8.38,2.32-12.6,10.56-13.52l10.13.44Z" style="fill: #002B4B; transform-origin: 419.381px 244.368px;" id="elbs1sfi2n2p6" class="animable"></path><path d="M425.36,192.54a11,11,0,0,1-10.82,11.26c-6,0-9.52-5.18-10.82-11.26-2.4-11.13,4.84-11.27,10.82-11.27A11.05,11.05,0,0,1,425.36,192.54Z" style="fill: rgb(38, 50, 56); transform-origin: 414.306px 192.535px;" id="elrlen70ys8x" class="animable"></path><path d="M430.88,197.09s-1.66,8.12-2.33,9.46a3.53,3.53,0,0,1-2,1.71l.12-5.71Z" style="fill: rgb(38, 50, 56); transform-origin: 428.715px 202.675px;" id="elja8yml8kmk" class="animable"></path><path d="M428.79,185.46s1.19-.3,2.46,1.68c1.08,1.69,1.33,5.49-.37,10l-3.13.38Z" style="fill: rgb(38, 50, 56); transform-origin: 429.929px 191.482px;" id="elfz9n4s3pyt" class="animable"></path><path d="M429.94,187.11l3.84.07a1.81,1.81,0,0,0-1.75-2A2.13,2.13,0,0,0,429.94,187.11Z" style="fill: rgb(38, 50, 56); transform-origin: 431.865px 186.18px;" id="elwz2jsfshrh" class="animable"></path><path d="M430.41,186.2l2.84-2.73a1.83,1.83,0,0,0-2.69-.11A2.1,2.1,0,0,0,430.41,186.2Z" style="fill: rgb(38, 50, 56); transform-origin: 431.589px 184.512px;" id="el21p8nbeihu8" class="animable"></path><path d="M426.81,197.47c.63.39,1.52-.86,2.3-1.71s3.2-1.63,4.46,1.13-.89,5.49-2.69,6.39c-3.23,1.6-4.25-.73-4.25-.73l-.27,12.86c-4.54,7-14.84,6.78-11.13-.34v-3.91a20.54,20.54,0,0,1-4.62.24c-2.52-.4-4.1-2.47-4.87-5.31-1.22-4.56-1.69-8.24-.65-17.21,1.14-9.82,12.12-9.93,18-6S426.81,197.47,426.81,197.47Z" style="fill: rgb(255, 168, 167); transform-origin: 419.232px 200.499px;" id="elb8jp9setrxi" class="animable"></path><path d="M413.13,187.35c2.62-.26,5.21-.8,7.84-1a5.1,5.1,0,0,1,1.7.08c2,.55,1.76,2.89,2.08,4.52.55,2.82,1,7.59,2.06,7.61.32,0,1.52-2.07,2.3-2.81a4.13,4.13,0,0,0,.7-2.15c.2-1.16.3-2.35.39-3.53.08-1,.18-2,.18-3a14.08,14.08,0,0,0-.27-3.37,5.89,5.89,0,0,0-1.4-2.52l-.2-.22a13.27,13.27,0,0,0-4.69-3.16,28.33,28.33,0,0,0-7.94-1.73,78,78,0,0,1-8.09-1,.84.84,0,0,0-.47,0,.74.74,0,0,0-.38.6,3.34,3.34,0,0,0,1.35,3.3c-1.81.14-3.89-.8-5.63-1.28a1.14,1.14,0,0,0-.89,0,.88.88,0,0,0-.35.51,3.18,3.18,0,0,0-.05,1.44,8.28,8.28,0,0,0,1.56,4,9.76,9.76,0,0,0,5.4,3.53A15.76,15.76,0,0,0,413.13,187.35Z" style="fill: rgb(38, 50, 56); transform-origin: 415.851px 186.798px;" id="elaj73hpwo626" class="animable"></path><path d="M415.24,211.16s5.62-1.18,7.58-2.27a6.62,6.62,0,0,0,2.72-2.8,9.35,9.35,0,0,1-1.55,3.3c-1.43,1.92-8.75,3.32-8.75,3.32Z" style="fill: rgb(242, 143, 143); transform-origin: 420.39px 209.4px;" id="ela9tnn35wgjg" class="animable"></path><path d="M416.59,196a1.17,1.17,0,0,0,1.12,1.21,1.22,1.22,0,1,0-1.12-1.21Z" style="fill: rgb(38, 50, 56); transform-origin: 417.81px 195.994px;" id="el309dnxzmhli" class="animable"></path><path d="M418.39,191.15l2.41,1.39a1.53,1.53,0,0,0-.56-2A1.32,1.32,0,0,0,418.39,191.15Z" style="fill: rgb(38, 50, 56); transform-origin: 419.679px 191.456px;" id="elsdi8hcq8u0m" class="animable"></path><path d="M415.74,204.11l-2.57,1a1.34,1.34,0,0,0,1.75.88A1.5,1.5,0,0,0,415.74,204.11Z" style="fill: rgb(242, 143, 143); transform-origin: 414.498px 205.091px;" id="elu56n1xd0bq" class="animable"></path><path d="M406.25,192.18l2.2-1.76a1.3,1.3,0,0,0-1.91-.31A1.57,1.57,0,0,0,406.25,192.18Z" style="fill: rgb(38, 50, 56); transform-origin: 407.218px 191.001px;" id="elqarz9clcpx" class="animable"></path><path d="M407.22,195.67a1.13,1.13,0,1,0,1.13-1.22A1.17,1.17,0,0,0,407.22,195.67Z" style="fill: rgb(38, 50, 56); transform-origin: 408.348px 195.58px;" id="elusn42rsu2q" class="animable"></path><polygon points="413.25 194.73 413.12 201.84 409.08 200.92 413.25 194.73" style="fill: rgb(242, 143, 143); transform-origin: 411.165px 198.285px;" id="el7t3uki4r94j" class="animable"></polygon><polyline points="317.31 254.28 323.58 250.66 326.06 247.65 319.8 251.27 317.31 254.28" style="fill: #002B4B; transform-origin: 321.685px 250.965px;" id="elmfzx5vde2dg" class="animable"></polyline><g id="eldlrwoawkxk"><polyline points="317.31 254.28 323.58 250.66 326.06 247.65 319.8 251.27 317.31 254.28" style="opacity: 0.4; transform-origin: 321.685px 250.965px;" class="animable" id="elb4kup36y9ru"></polyline></g><polyline points="334.36 264.12 340.63 260.5 345.86 255.87 339.6 259.48 334.36 264.12" style="fill: #002B4B; transform-origin: 340.11px 259.995px;" id="el3nmjdp82ldd" class="animable"></polyline><g id="el3j4kpb8b6om"><polyline points="334.36 264.12 340.63 260.5 345.86 255.87 339.6 259.48 334.36 264.12" style="opacity: 0.4; transform-origin: 340.11px 259.995px;" class="animable" id="elrgjmcdc101h"></polyline></g><path d="M387.62,276.61a13.29,13.29,0,0,1,2.59,6.82A13.43,13.43,0,0,1,387.62,276.61Zm14.57.19c-2.11-14.35-9.82-28.54-19-33.85-4.41-2.55-8.49-2.64-11.76-.73l-5.9,3.4-.33.2a7.48,7.48,0,0,0-.76.48,10.24,10.24,0,0,0-1.36,1.12l-.2.19c-.18.18-.37.39-.54.59s-.43.51-.63.78a14.83,14.83,0,0,0-1.15,1.76c-.18.31-.35.64-.51,1L308.52,222l-6.26,3.61v4l.53.3.5.29V231l-1,.59v2.32l7.57,16,7.48,4.33,2.49-3,6.6,3.95,3.79,6.49,4.18,2.41,5.23-4.64,6.42,3.71,2.16,8.91L359,278.31a58.69,58.69,0,0,0,2,6.69c.07.22.16.45.25.7,3.58,9.4,9.27,17.45,15.69,21.16a16.09,16.09,0,0,0,2.41,1.17,12.56,12.56,0,0,0,1.35.45q.6.16,1.2.27a10.65,10.65,0,0,0,3.82,0l.52-.13a4.68,4.68,0,0,0,.73-.21l.56-.22a3.29,3.29,0,0,0,.57-.27,5.44,5.44,0,0,0,.54-.27l.26-.16a.42.42,0,0,0,.13-.07c1.43-.82,4.95-2.86,5.91-3.4,4.76-2.76,7.84-9.74,7.84-19.61A51.47,51.47,0,0,0,402.19,276.8Z" style="fill: #002B4B; transform-origin: 352.52px 265.461px;" id="elbub30ipcsb9" class="animable"></path><path d="M385.79,288.72c-2.48-1.43-4.48-5.67-4.48-9.47s2-5.73,4.48-4.31,4.47,5.67,4.47,9.48S388.26,290.15,385.79,288.72Zm10.13-8.31c-2.1-14.34-9.81-28.54-19-33.84-4.26-2.46-8.2-2.64-11.4-.95l-.33.2a7.48,7.48,0,0,0-.76.48,10.24,10.24,0,0,0-1.36,1.12l-.2.19c-.18.18-.37.39-.54.59s-.43.51-.63.78a14.83,14.83,0,0,0-1.15,1.76c-.18.31-.35.64-.51,1a24.33,24.33,0,0,0-2,6.09l-55.79-32.22v4l.53.3.5.29V231l-1,.59v2.32l7.57,16,7.48,4.33,2.49-3,6.6,3.95,3.79,6.49,4.18,2.41,5.23-4.64,6.42,3.71,2.16,8.91L359,278.31a58.69,58.69,0,0,0,2,6.69c.07.22.16.45.25.7,3.58,9.4,9.27,17.45,15.69,21.16a16.09,16.09,0,0,0,2.41,1.17,12.56,12.56,0,0,0,1.35.45q.6.16,1.2.27a10.65,10.65,0,0,0,3.82,0l.52-.13a4.68,4.68,0,0,0,.73-.21l.56-.22a3.29,3.29,0,0,0,.57-.27,5.44,5.44,0,0,0,.54-.27l.26-.16a.42.42,0,0,0,.13-.07c4.56-2.88,7.49-9.76,7.49-19.39A53.13,53.13,0,0,0,395.92,280.41Z" style="fill: #002B4B; transform-origin: 349.385px 267.266px;" id="el89jdtb1b0sg" class="animable"></path><g id="el908y77cauq5"><path d="M390.26,284.41c0,3.81-2,5.74-4.47,4.31s-4.48-5.66-4.48-9.47,2-5.74,4.48-4.31a6.38,6.38,0,0,1,1.83,1.68,13.38,13.38,0,0,0,2.59,6.82A7.88,7.88,0,0,1,390.26,284.41Z" style="opacity: 0.4; transform-origin: 385.785px 281.83px;" class="animable" id="elvho3dqv7xxe"></path></g><g id="elup7x21on34"><path d="M402.76,284.4c0,9.87-3.08,16.85-7.84,19.61-1,.54-4.48,2.58-5.91,3.4,4.56-2.88,7.49-9.76,7.49-19.39a53.13,53.13,0,0,0-.58-7.61c-2.1-14.34-9.81-28.54-19-33.84-4.26-2.46-8.2-2.64-11.4-.95l5.9-3.4c3.27-1.91,7.35-1.82,11.76.73,9.19,5.31,16.9,19.5,19,33.85A51.47,51.47,0,0,1,402.76,284.4Z" style="fill: rgb(255, 255, 255); opacity: 0.4; transform-origin: 384.14px 274.154px;" class="animable" id="elejql25zfpua"></path></g><path d="M396.5,288c0,9.63-2.93,16.51-7.49,19.39,1.43-.82,4.95-2.86,5.91-3.4,4.76-2.76,7.84-9.74,7.84-19.61,0-.36,0-.73,0-1.1l-6.26,3.62C396.49,287.29,396.5,287.65,396.5,288Z" style="fill: #002B4B; transform-origin: 395.885px 295.335px;" id="ell6j80zoi1rn" class="animable"></path><g id="el8jj2t9rzs8d"><path d="M396.5,288c0,9.63-2.93,16.51-7.49,19.39,1.43-.82,4.95-2.86,5.91-3.4,4.76-2.76,7.84-9.74,7.84-19.61,0-.36,0-.73,0-1.1l-6.26,3.62C396.49,287.29,396.5,287.65,396.5,288Z" style="opacity: 0.1; transform-origin: 395.885px 295.335px;" class="animable" id="el28qv67fz8uv"></path></g><g id="el4nbjopc73f7"><polygon points="358.28 261.92 358.28 263.95 302.26 231.61 303.29 231.01 303.29 230.17 358.28 261.92" style="opacity: 0.15; transform-origin: 330.27px 247.06px;" class="animable" id="elg8is8f5u956"></polygon></g><g id="el11dr9hhn8cxa"><polygon points="358.28 262.76 358.28 263.95 302.26 231.61 303.29 231.01 303.29 231 358.28 262.76" style="opacity: 0.15; transform-origin: 330.27px 247.475px;" class="animable" id="ely1xupbgvvkn"></polygon></g><g id="el9ydk23ktyls"><path d="M382.64,304a12,12,0,0,1-6-1.79c-9.13-5.27-16.56-20.95-16.56-34.95,0-8.17,2.47-14.27,6.78-16.76,3-1.74,6.55-1.52,10.28.63,9.12,5.27,16.55,21,16.55,35,0,8.16-2.47,14.27-6.78,16.75A8.51,8.51,0,0,1,382.64,304Zm-11.45-53.65a7.56,7.56,0,0,0-3.8,1c-3.93,2.27-6.28,8.22-6.28,15.9,0,13.68,7.2,29,16.06,34.08,3.39,2,6.6,2.18,9.27.64,3.93-2.27,6.28-8.21,6.28-15.89,0-13.69-7.2-29-16.05-34.09A11,11,0,0,0,371.19,250.39Z" style="opacity: 0.15; transform-origin: 376.885px 276.669px;" class="animable" id="el5ign87m2ybh"></path></g><g id="ellzvrhmg3hm"><path d="M360,251.72a24.33,24.33,0,0,0-2,6.09l-55.79-32.22,6.26-3.61Z" style="fill: rgb(255, 255, 255); opacity: 0.4; transform-origin: 331.105px 239.895px;" class="animable" id="eld56crfpwa6i"></path></g><path d="M432.51,254.85c2.92-5.53,6.26-17.95,7.92-24.22,2.36-8.9-1.46-14.5-5.8-14.73-2.71.42-11.64,32.89-11.64,32.89-1,.79-14.57,7.68-18.93,9.41a3.42,3.42,0,0,1-2.42,0c-2.09-.76-3.52-.62-5.57-.82-1.61-.16-2.42-.73-2.63-.39a1.84,1.84,0,0,0,.79,2.37,13.14,13.14,0,0,0,2.8,1.22,17.09,17.09,0,0,1-5.41.73c-4.2-.09-5.71,1.73-2.45,6,2,2.66,5.31,3.5,12.7.95,2.12-.74,5-2.17,7.69-3.14,5.54-2,7-2.24,11.22-3.67C426.93,259.37,431.21,257.31,432.51,254.85Z" style="fill: rgb(255, 168, 167); transform-origin: 414.278px 242.848px;" id="eluz0bg1142nm" class="animable"></path><path d="M433,215.06c2.55.35,5,.92,6.51,3s2.72,5,1.24,12.95a124.3,124.3,0,0,1-4.54,16.48s-5.94,2.54-12.25-3.9l4.34-16.78S429,215.9,433,215.06Z" style="fill: rgb(69, 90, 100); transform-origin: 432.691px 231.522px;" id="el8rrenlubdau" class="animable"></path></g></g><defs>     <filter id="active" height="200%">         <feMorphology in="SourceAlpha" result="DILATED" operator="dilate" radius="2"></feMorphology>                <feFlood flood-color="#32DFEC" flood-opacity="1" result="PINK"></feFlood>        <feComposite in="PINK" in2="DILATED" operator="in" result="OUTLINE"></feComposite>        <feMerge>            <feMergeNode in="OUTLINE"></feMergeNode>            <feMergeNode in="SourceGraphic"></feMergeNode>        </feMerge>    </filter>    <filter id="hover" height="200%">        <feMorphology in="SourceAlpha" result="DILATED" operator="dilate" radius="2"></feMorphology>                <feFlood flood-color="#ff0000" flood-opacity="0.5" result="PINK"></feFlood>        <feComposite in="PINK" in2="DILATED" operator="in" result="OUTLINE"></feComposite>        <feMerge>            <feMergeNode in="OUTLINE"></feMergeNode>            <feMergeNode in="SourceGraphic"></feMergeNode>        </feMerge>            <feColorMatrix type="matrix" values="0   0   0   0   0                0   1   0   0   0                0   0   0   0   0                0   0   0   1   0 "></feColorMatrix>    </filter></defs></svg>